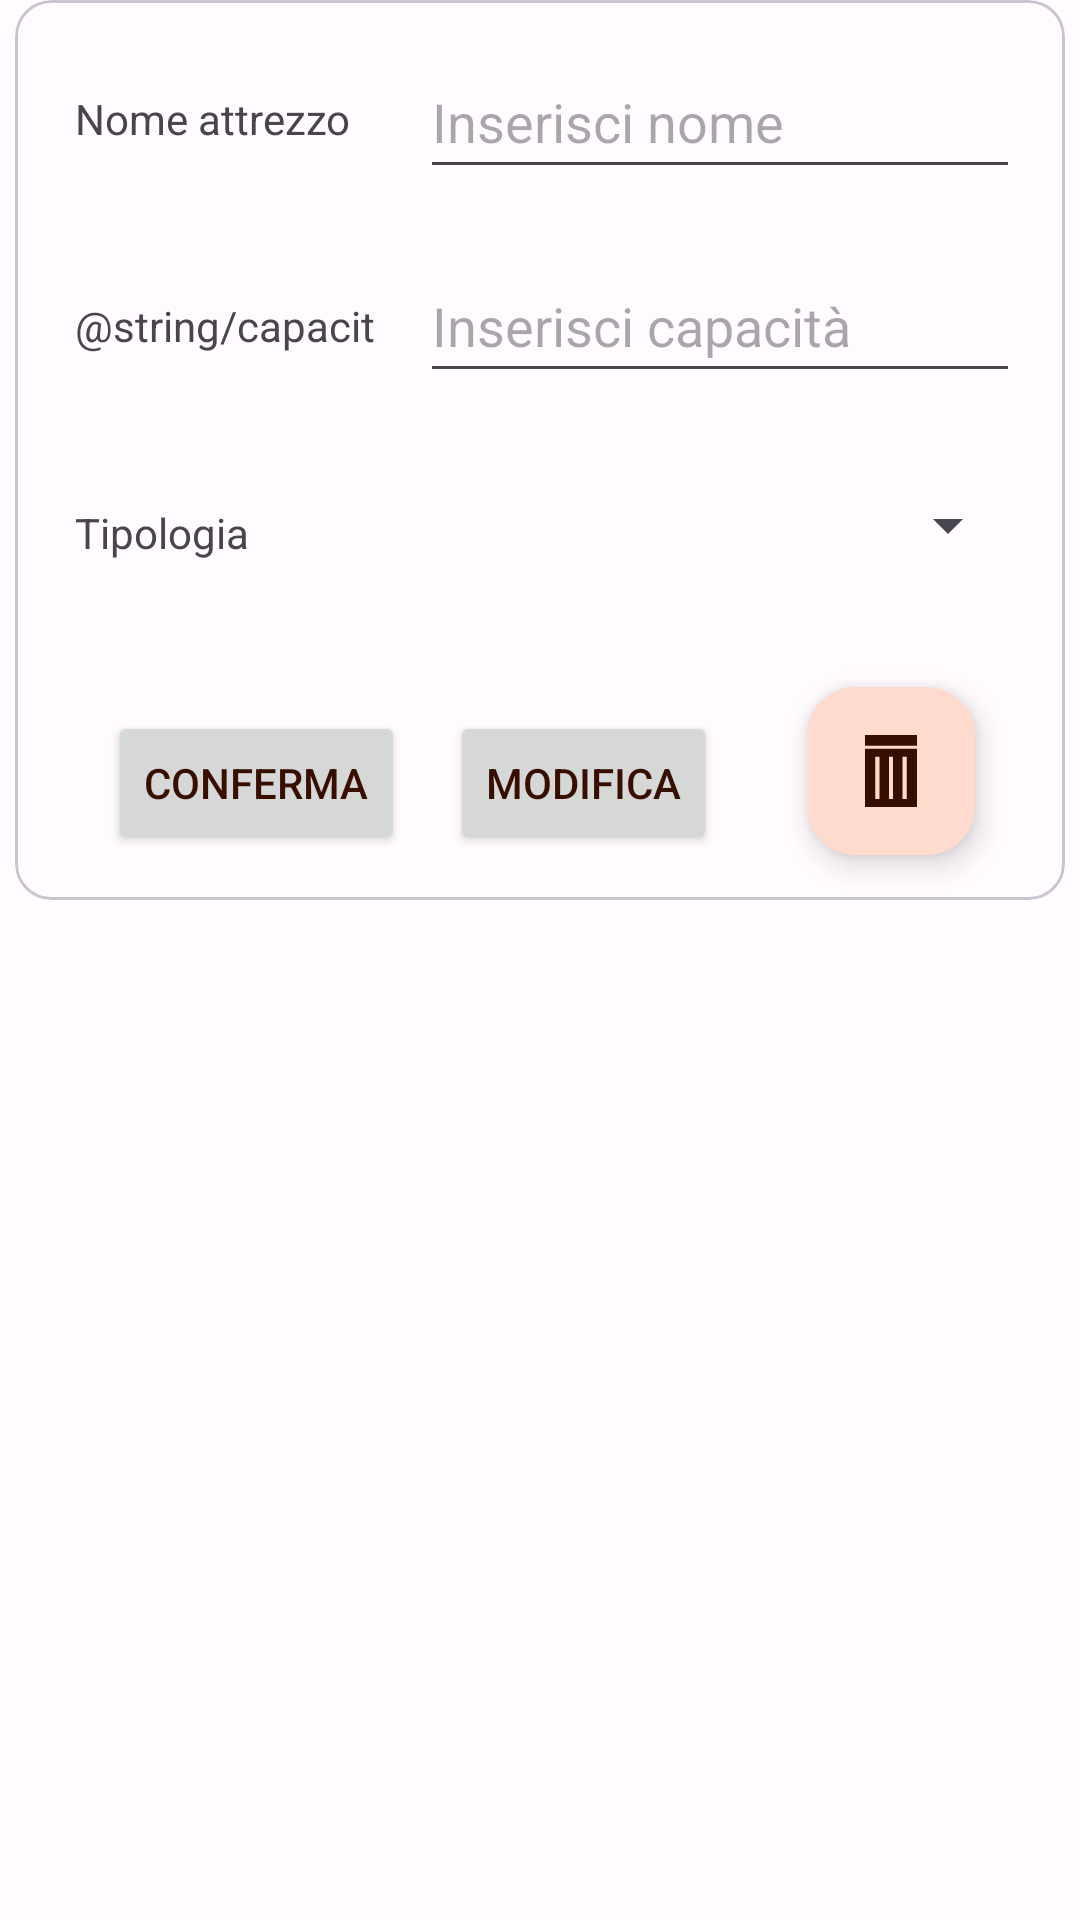

Write the Android layout XML for this screen, with the resource values it uses.
<!-- AndroidManifest.xml: application theme AppTheme -->
<!-- res/layout/one_card_row.xml -->
<?xml version="1.0" encoding="utf-8"?>
<androidx.constraintlayout.widget.ConstraintLayout xmlns:android="http://schemas.android.com/apk/res/android"
    xmlns:app="http://schemas.android.com/apk/res-auto"
    xmlns:tools="http://schemas.android.com/tools"
    android:layout_width="wrap_content"
    android:layout_height="wrap_content"
    android:layout_marginTop="15dp">

    <com.google.android.material.card.MaterialCardView
        android:id="@+id/oneRowCard_cardview"
        android:layout_width="350dp"
        android:layout_height="300dp"
        app:layout_constraintEnd_toEndOf="parent"
        app:layout_constraintStart_toStartOf="parent"
        app:layout_constraintTop_toTopOf="parent">

        <androidx.constraintlayout.widget.ConstraintLayout
            android:layout_width="match_parent"
            android:layout_height="match_parent">

            <com.google.android.material.floatingactionbutton.FloatingActionButton
                android:id="@+id/oneRowCard_imageCancella"
                style="@android:style/Widget.Material.ImageButton"
                android:layout_width="wrap_content"
                android:layout_height="wrap_content"
                android:layout_marginEnd="30dp"
                android:layout_marginBottom="15dp"
                android:backgroundTint="@color/md_theme_light_primaryContainer"
                android:contentDescription="@string/cancella_attrezzatura"
                android:src="@drawable/trash_can_svgrepo_com"
                app:layout_constraintBottom_toBottomOf="parent"
                app:layout_constraintEnd_toEndOf="parent" />

            <TextView
                android:id="@+id/oneRowCard_textViewNome"
                android:layout_width="wrap_content"
                android:layout_height="wrap_content"
                android:layout_marginStart="20dp"
                android:layout_marginTop="30dp"
                android:text="@string/nome_attrezzo"
                app:layout_constraintStart_toStartOf="parent"
                app:layout_constraintTop_toTopOf="parent" />

            <TextView
                android:id="@+id/oneRowCard_textViewCaoacita"
                android:layout_width="wrap_content"
                android:layout_height="wrap_content"
                android:layout_marginStart="20dp"
                android:layout_marginTop="50dp"
                android:text="@string/tipologia"
                app:layout_constraintStart_toStartOf="parent"
                app:layout_constraintTop_toBottomOf="@+id/oneRowCard_textViewTipo" />

            <TextView
                android:id="@+id/oneRowCard_textViewTipo"
                android:layout_width="wrap_content"
                android:layout_height="wrap_content"
                android:layout_marginStart="20dp"
                android:layout_marginTop="50dp"
                android:text="@string/capacit"
                app:layout_constraintStart_toStartOf="parent"
                app:layout_constraintTop_toBottomOf="@+id/oneRowCard_textViewNome" />

            <EditText
                android:id="@+id/oneRowCard_nomeReale"
                android:layout_width="200dp"
                android:layout_height="48dp"
                android:layout_marginTop="15dp"
                android:layout_marginEnd="15dp"
                android:ems="10"
                android:inputType="none"
                android:hint="@string/inserisci_nome"
                app:layout_constraintEnd_toEndOf="parent"
                app:layout_constraintTop_toTopOf="parent"
                android:autofillHints="" />

            <EditText
                android:id="@+id/oneRowCard_capacitaReale"
                android:layout_width="200dp"
                android:layout_height="48dp"
                android:layout_marginTop="20dp"
                android:layout_marginEnd="15dp"
                android:autofillHints=""
                android:ems="10"
                android:hint="@string/inserisci_capacita"
                android:inputType="number"
                app:layout_constraintEnd_toEndOf="parent"
                app:layout_constraintTop_toBottomOf="@+id/oneRowCard_nomeReale" />

            <Spinner
                android:id="@+id/oneRowCard_tipoReale"
                android:layout_width="200dp"
                android:layout_height="48dp"
                android:layout_marginTop="20dp"
                android:layout_marginEnd="15dp"
                app:layout_constraintEnd_toEndOf="parent"
                app:layout_constraintTop_toBottomOf="@+id/oneRowCard_capacitaReale" />

            <Button
                android:id="@+id/oneRowCard_buttonModifica"
                android:layout_width="wrap_content"
                android:layout_height="wrap_content"
                android:layout_marginEnd="30dp"
                android:layout_marginBottom="15dp"
                android:text="@string/modifica"
                app:layout_constraintBottom_toBottomOf="parent"
                app:layout_constraintEnd_toStartOf="@+id/oneRowCard_imageCancella" />

            <Button
                android:id="@+id/oneRowCard_conferma"
                android:layout_width="wrap_content"
                android:layout_height="wrap_content"
                android:layout_marginEnd="15dp"
                android:layout_marginBottom="15dp"
                android:text="@string/conferma"
                app:layout_constraintBottom_toBottomOf="parent"
                app:layout_constraintEnd_toStartOf="@+id/oneRowCard_buttonModifica" />

        </androidx.constraintlayout.widget.ConstraintLayout>
    </com.google.android.material.card.MaterialCardView>

</androidx.constraintlayout.widget.ConstraintLayout>
<!-- resources referenced by this layout -->
<resources>
  <color name="md_theme_light_primaryContainer">#FFDBCE</color>
  <!-- drawable trash_can_svgrepo_com (drawable) -->
  <vector xmlns:android="http://schemas.android.com/apk/res/android"
      android:width="30dp"
      android:height="30dp"
      android:viewportWidth="485"
      android:viewportHeight="485">
    <path
        android:pathData="M67.22,0h350.54v71.81h-350.54z"
        android:fillColor="@color/md_theme_light_primary"/>
    <path
        android:pathData="M417.78,92.83H67.24V485h350.54V92.83H417.78zM165.4,431.45h-28.36V146.38h28.36V431.45zM256.69,431.45h-28.36V146.38h28.36V431.45zM347.97,431.45h-28.36V146.38h28.36V431.45z"
        android:fillColor="@color/md_theme_light_primary"/>
  </vector>
  <string name="cancella_attrezzatura">Pulsante che cancella l\'attrezzatura selezionata</string>
  <string name="conferma">Conferma</string>
  <string name="inserisci_capacita">Inserisci capacità</string>
  <string name="inserisci_nome">Inserisci nome</string>
  <string name="modifica">Modifica</string>
  <string name="nome_attrezzo">Nome attrezzo</string>
  <string name="tipologia">Tipologia</string>
  <color name="md_theme_light_primary">#A53C00</color>
  <color name="md_theme_light_onPrimary">#FFFFFF</color>
  <color name="md_theme_light_onPrimaryContainer">#370E00</color>
  <color name="md_theme_light_secondary">#705D00</color>
  <color name="md_theme_light_onSecondary">#FFFFFF</color>
  <color name="md_theme_light_secondaryContainer">#FFE16F</color>
  <color name="md_theme_light_onSecondaryContainer">#221B00</color>
  <color name="md_theme_light_tertiary">#715D00</color>
  <color name="md_theme_light_onTertiary">#FFFFFF</color>
  <color name="md_theme_light_tertiaryContainer">#FFE178</color>
  <color name="md_theme_light_onTertiaryContainer">#231B00</color>
  <color name="md_theme_light_error">#BA1A1A</color>
  <color name="md_theme_light_errorContainer">#FFDAD6</color>
  <color name="md_theme_light_onError">#FFFFFF</color>
  <color name="md_theme_light_onErrorContainer">#410002</color>
  <color name="md_theme_light_background">#FFFBFF</color>
  <color name="md_theme_light_onBackground">#201A18</color>
  <color name="md_theme_light_surface">#FFFBFF</color>
  <color name="md_theme_light_onSurface">#201A18</color>
  <color name="md_theme_light_surfaceVariant">#F5DED6</color>
  <color name="md_theme_light_onSurfaceVariant">#53433E</color>
  <color name="md_theme_light_outline">#85736D</color>
  <color name="md_theme_light_inverseOnSurface">#FBEEEA</color>
  <color name="md_theme_light_inverseSurface">#362F2C</color>
  <color name="md_theme_light_inversePrimary">#FFB598</color>
</resources>
